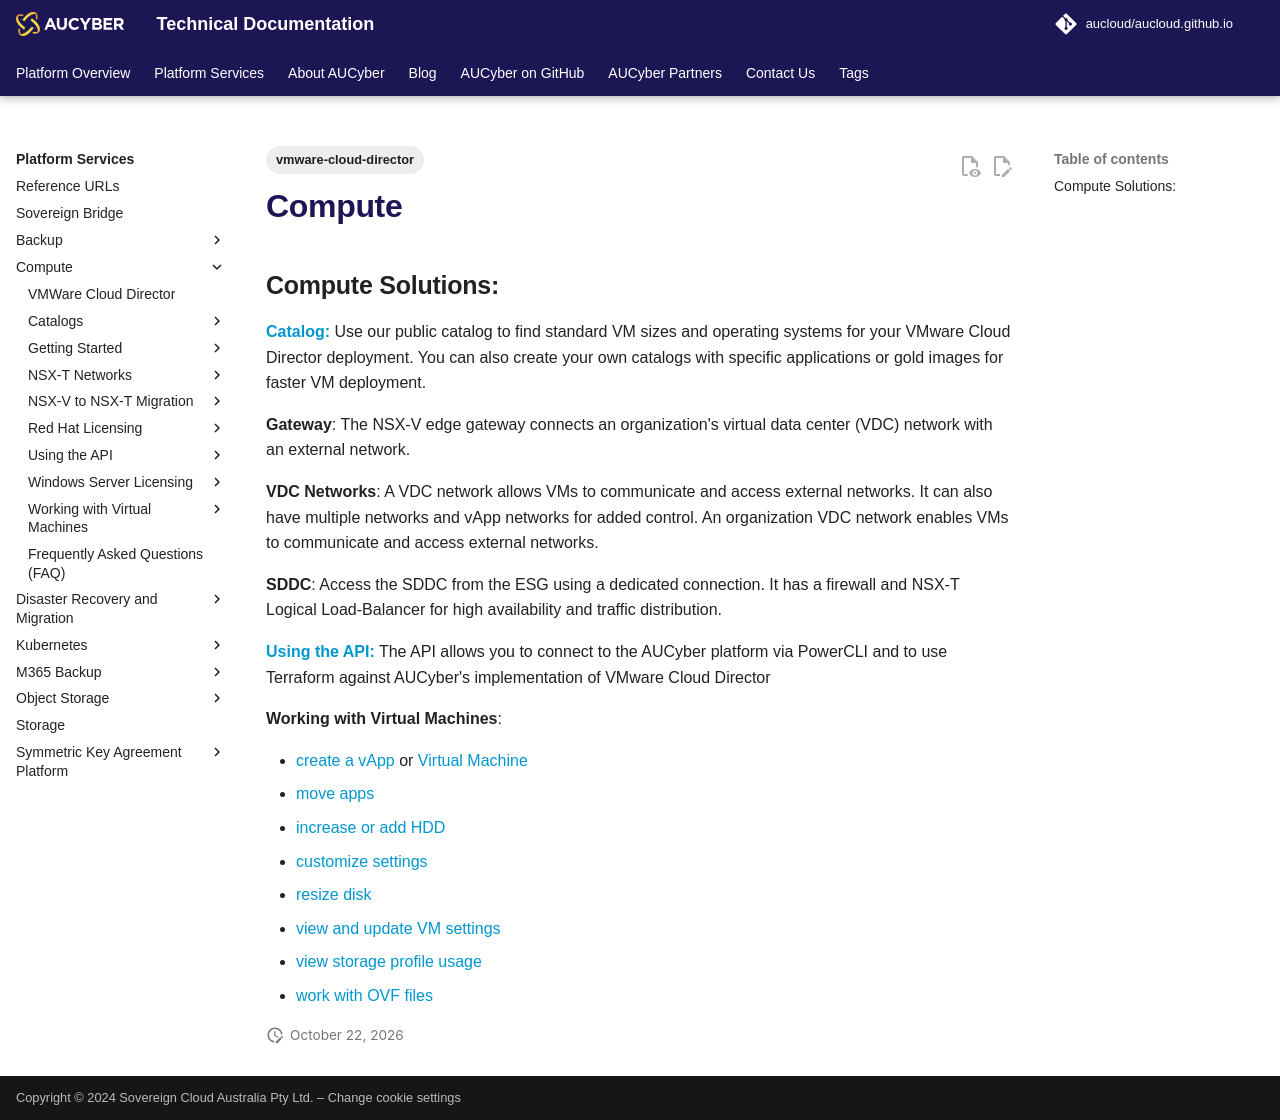

repository: aucloud/aucloud.github.io · page: latest/Platform_Services/Compute/index.html · generator: mkdocs

---
title: Compute
description: AUCyber Compute Solutions offers standard VM sizes, operating systems, and customizable virtual machines for VMware Cloud Director deployment. Connect to the SDDC using a dedicated connection and manage virtual machines through the API with PowerCLI and Terraform. Easily create, move, and manage vApps, customize settings, and work with OVF files
tags:
    - vmware-cloud-director
---

## Compute Solutions:

[**Catalog:**](../Compute/Catalogs/index.md) Use our public catalog to find standard VM sizes and operating systems for your VMware Cloud Director deployment. You can also create your own catalogs with specific applications or gold images for faster VM deployment.

**Gateway**: The NSX-V edge gateway connects an organization's virtual data center (VDC) network with an external network.

**VDC Networks**: A VDC network allows VMs to communicate and access external networks. It can also have multiple networks and vApp networks for added control. An organization VDC network enables VMs to communicate and access external networks.

**SDDC**: Access the SDDC from the ESG using a dedicated connection. It has a firewall and NSX-T Logical Load-Balancer for high availability and traffic distribution.

[**Using the API:**](./using-the-api-new/authentication_methods.md) The API allows you to connect to the AUCyber platform via PowerCLI and to use Terraform against AUCyber's implementation of VMware Cloud Director 

**Working with Virtual Machines**:

- [create a vApp](./Working_with_Virtual_Machines/how_to_create_a_vapp.md) or [Virtual Machine](./Working_with_Virtual_Machines/how_to_create_an_empty_vm.md)
- [move apps](./Working_with_Virtual_Machines/hot_to_migrate_vapps_between_virtual_data_centres.md)
- [increase or add HDD](./Working_with_Virtual_Machines/how_to_increase_an_hdd_or_add_hdd_to_a_vm.md)
- [customize settings](./Working_with_Virtual_Machines/how_to_perform_guest_customisation.md)
- [resize disk](./Working_with_Virtual_Machines/how_to_resize_vm_disk.md)
- [view and update VM settings](./Working_with_Virtual_Machines/how_to_view_and_update_virtual_machine_settings.md)
- [view storage profile usage](./Working_with_Virtual_Machines/how_to_view_storage_profile_usage.md)
- [work with OVF files](./Working_with_Virtual_Machines/how_to_vmtemplate_media_using_ovf_tool.md)
